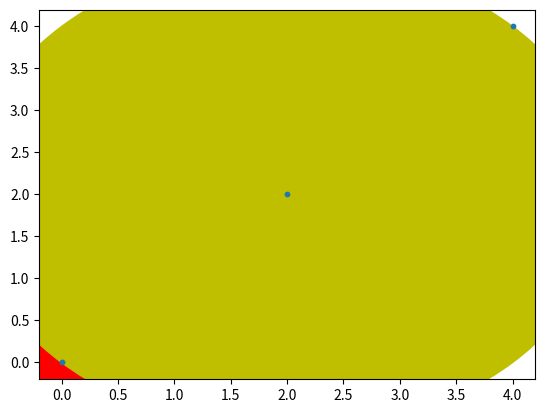

Reproduce this figure in Python.
import matplotlib.pyplot as plt 
import numpy as np
class Coord:
    def __init__(self, x, y):
        self.x = x
        self.y = y


class Circle:
    def __init__(self, coord, radius):
        self.radius = radius
        self.center = coord

    def __str__(self):
        return "Circle with center at ({}, {}) and radius {}".format(
            self.center.x, self.center.y, round(self.radius, 6)
        )


def get_distance(p1, p2):
    """
    p1 : Coordinate
    p2 : Coordinate
    Return the distance between the two points
    """
    return ((p1.x - p2.x) ** 2 + (p1.y - p2.y) ** 2) ** 0.5


def get_two_smallest_circle(points):
    """
    points : array of Coord
    Find two circles enclosing points with minimized cost
    Return : Circle, Circle
    """
    # Initialize the two circles
    c1 = Circle(Coord(0, 0), 0)
    c2 = Circle(Coord(0, 0), 0)
    # Initialize the smallest distance
    smallest_distance = float('inf')
    # Loop through all the points
    for i in range(len(points)):
        # Loop through all the other points
        for j in range(i + 1, len(points)):
            # Calculate the distance between the points
            distance = get_distance(points[i], points[j])
            # Check if it is the smallest distance
            if distance < smallest_distance:
                # Update the smallest distance
                smallest_distance = distance
                # Update the two circles
                c1 = Circle(points[i], smallest_distance)
                c2 = Circle(points[j], smallest_distance)
    # Return the two circles
    return c1, c2
    
def draw_result(coords, c1, c2):
    """
    coords : array of Coord
    c1 : Circle
    c2 : Circle
    Draw the circles and the points
    """
    # Create the figure
    fig, ax = plt.subplots()
    # Draw the circles
    ax.add_artist(plt.Circle((c1.center.x, c1.center.y), c1.radius, color='r', fill=True))
    ax.add_artist(plt.Circle((c2.center.x, c2.center.y), c2.radius, color='y', fill=True))
    # Draw the points
    x = [coord.x for coord in coords]
    y = [coord.y for coord in coords]
    ax.scatter(x, y, s=10)
    plt.show()
    
    
    
if __name__ == "__main__":
    points_array = [
        Coord(0, 0),
        Coord(2, 2),
        Coord(4, 4),
    ]

    c1, c2 = get_two_smallest_circle(points_array)

    print(c1, c2, sep="\n")
    draw_result(points_array, c1, c2)
